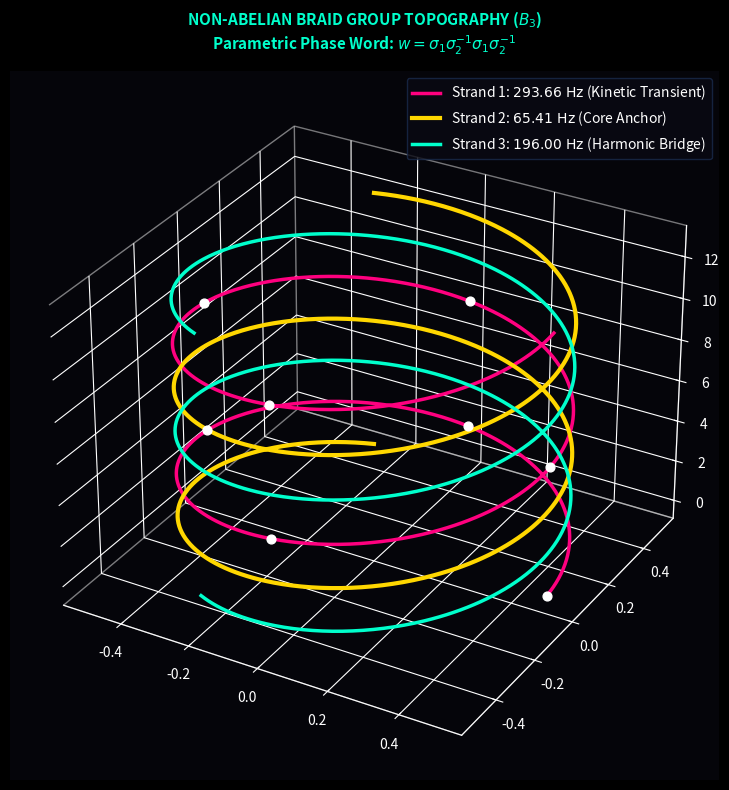

Source code (Python):
import numpy as np
import matplotlib.pyplot as plt

def generate_braid_group_b3():
    print("Computing B_3 Non-Abelian Braid Group Trajectories...")
    
    # Parameter t along the braid length [0, 4pi]
    t = np.linspace(0, 4 * np.pi, 1000)
    
    # 3-Strand Parametric Braids
    # Strand 1: Kinetic Transient (293.66 Hz - Magenta)
    x1 = 0.5 * np.cos(t)
    y1 = 0.5 * np.sin(t)
    z1 = t
    
    # Strand 2: Grounded Core (65.41 Hz - Gold)
    x2 = 0.5 * np.cos(t + 2 * np.pi / 3)
    y2 = 0.5 * np.sin(t + 2 * np.pi / 3)
    z2 = t
    
    # Strand 3: Harmonic Bridge (196.00 Hz - Cyan)
    x3 = 0.5 * np.cos(t + 4 * np.pi / 3)
    y3 = 0.5 * np.sin(t + 4 * np.pi / 3)
    z3 = t

    # Setup 3D Plot
    plt.style.use('dark_background')
    fig = plt.figure(figsize=(10, 8), facecolor='#05050A')
    ax = fig.add_subplot(111, projection='3d')
    ax.set_facecolor('#05050A')

    # Plot 3 Luminous Strands
    ax.plot(x1, y1, z1, color='#FF007F', linewidth=2.5, label='Strand 1: $293.66\\text{ Hz}$ (Kinetic Transient)')
    ax.plot(x2, y2, z2, color='#FFD700', linewidth=3.0, label='Strand 2: $65.41\\text{ Hz}$ (Core Anchor)')
    ax.plot(x3, y3, z3, color='#00FFCC', linewidth=2.5, label='Strand 3: $196.00\\text{ Hz}$ (Harmonic Bridge)')

    # Add crossing node markers
    crossings = np.linspace(0, 4 * np.pi, 9)
    for idx, tc in enumerate(crossings[:-1]):
        ax.scatter([0.5 * np.cos(tc)], [0.5 * np.sin(tc)], [tc], color='#FFFFFF', s=40, zorder=5)

    # Styling
    ax.set_title("NON-ABELIAN BRAID GROUP TOPOGRAPHY ($B_3$)\nParametric Phase Word: $w = \\sigma_1 \\sigma_2^{-1} \\sigma_1 \\sigma_2^{-1}$", 
                 color='#00FFCC', fontsize=11, fontweight='bold', pad=15)

    ax.xaxis.pane.fill = False
    ax.yaxis.pane.fill = False
    ax.zaxis.pane.fill = False
    ax.grid(True, color='#121C2B', linestyle=':', alpha=0.5)
    ax.legend(loc='upper right', facecolor='#0A0A14', edgecolor='#1A2B4C')

    plt.tight_layout()
    plt.savefig("braid_group_b3.png", dpi=300, facecolor=fig.get_facecolor())
    print("Saved B3 Braid plot as 'braid_group_b3.png'")
    plt.show()

# Run
generate_braid_group_b3()
